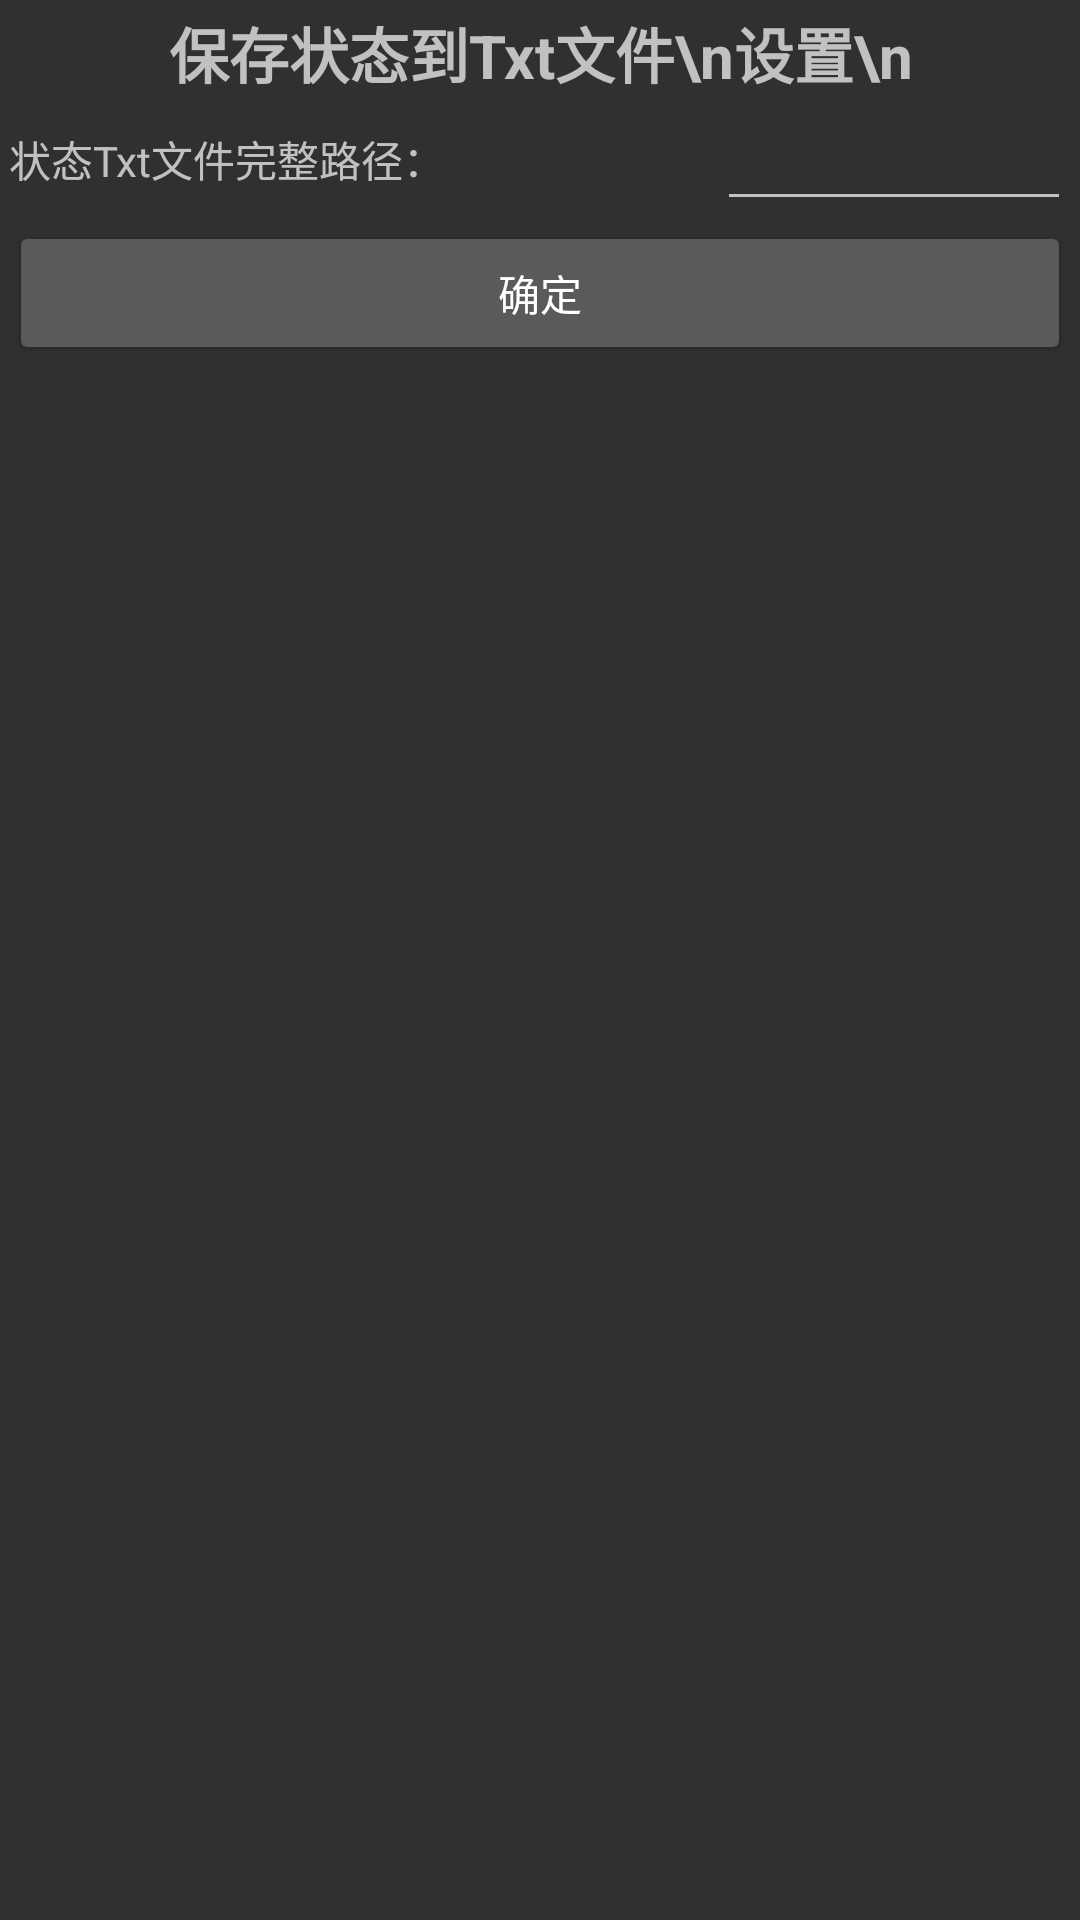

Reconstruct the res/layout file that produces this screen, plus the resources it refers to.
<!-- AndroidManifest.xml: application theme AppTheme -->
<!-- res/layout/save_sts_to_txt_file_stng_lyot.xml -->
<?xml version="1.0" encoding="utf-8"?>
<ScrollView
    xmlns:android="http://schemas.android.com/apk/res/android"
    xmlns:tools="http://schemas.android.com/tools"
    android:orientation="vertical"
    android:layout_width="match_parent"
    android:layout_height="match_parent"
    android:paddingBottom="@dimen/activity_vertical_margin"
    android:paddingLeft="@dimen/activity_horizontal_margin"
    android:paddingRight="@dimen/activity_horizontal_margin"
    android:paddingTop="@dimen/activity_vertical_margin">

    <LinearLayout
        android:layout_width="match_parent"
        android:layout_height="match_parent"
        android:orientation="vertical">

        <TextView
            android:text="保存状态到Txt文件\n设置\n"
            android:layout_width="match_parent"
            android:layout_height="wrap_content"
            android:gravity="center_horizontal"
            android:textAlignment="center"
            android:textStyle="normal|bold"
            android:textSize="20sp" />

        <LinearLayout
            android:layout_width="match_parent"
            android:layout_height="wrap_content"
            android:orientation="horizontal">

            <TextView
                android:layout_width="0dip"
                android:layout_height="match_parent"
                android:layout_weight="2"
                android:gravity="center_vertical"
                android:text="状态Txt文件完整路径：" />

            <EditText
                android:id="@+id/SaveStsToTxtFileFullPathEdTxtId"
                android:layout_width="0dip"
                android:layout_height="match_parent"
                android:layout_weight="1"
                android:singleLine="true" />

        </LinearLayout>

        <Button
            android:layout_width="match_parent"
            android:layout_height="wrap_content"
            android:padding="0dp"
            android:text="确定"
            android:onClick="OnClickSaveStsToTxtFileStngOkBtn" />

    </LinearLayout>

</ScrollView>
<!-- resources referenced by this layout -->
<resources>
  <dimen name="activity_horizontal_margin">3dp</dimen>
  <dimen name="activity_vertical_margin">3dp</dimen>
  <style name="AppTheme" parent="Theme.AppCompat.NoActionBar">
      
      <item name="colorPrimary">@color/colorPrimary</item>
      <item name="colorPrimaryDark">@color/colorPrimaryDark</item>
      <item name="colorAccent">@color/colorAccent</item>
  </style>
  <!-- not gathered from this repository: default colours our renderer supplied (Android Studio template values) -->
  <color name="colorPrimary">#FF6200EE</color>
  <color name="colorPrimaryDark">#FF3700B3</color>
  <color name="colorAccent">#FF03DAC5</color>
</resources>
